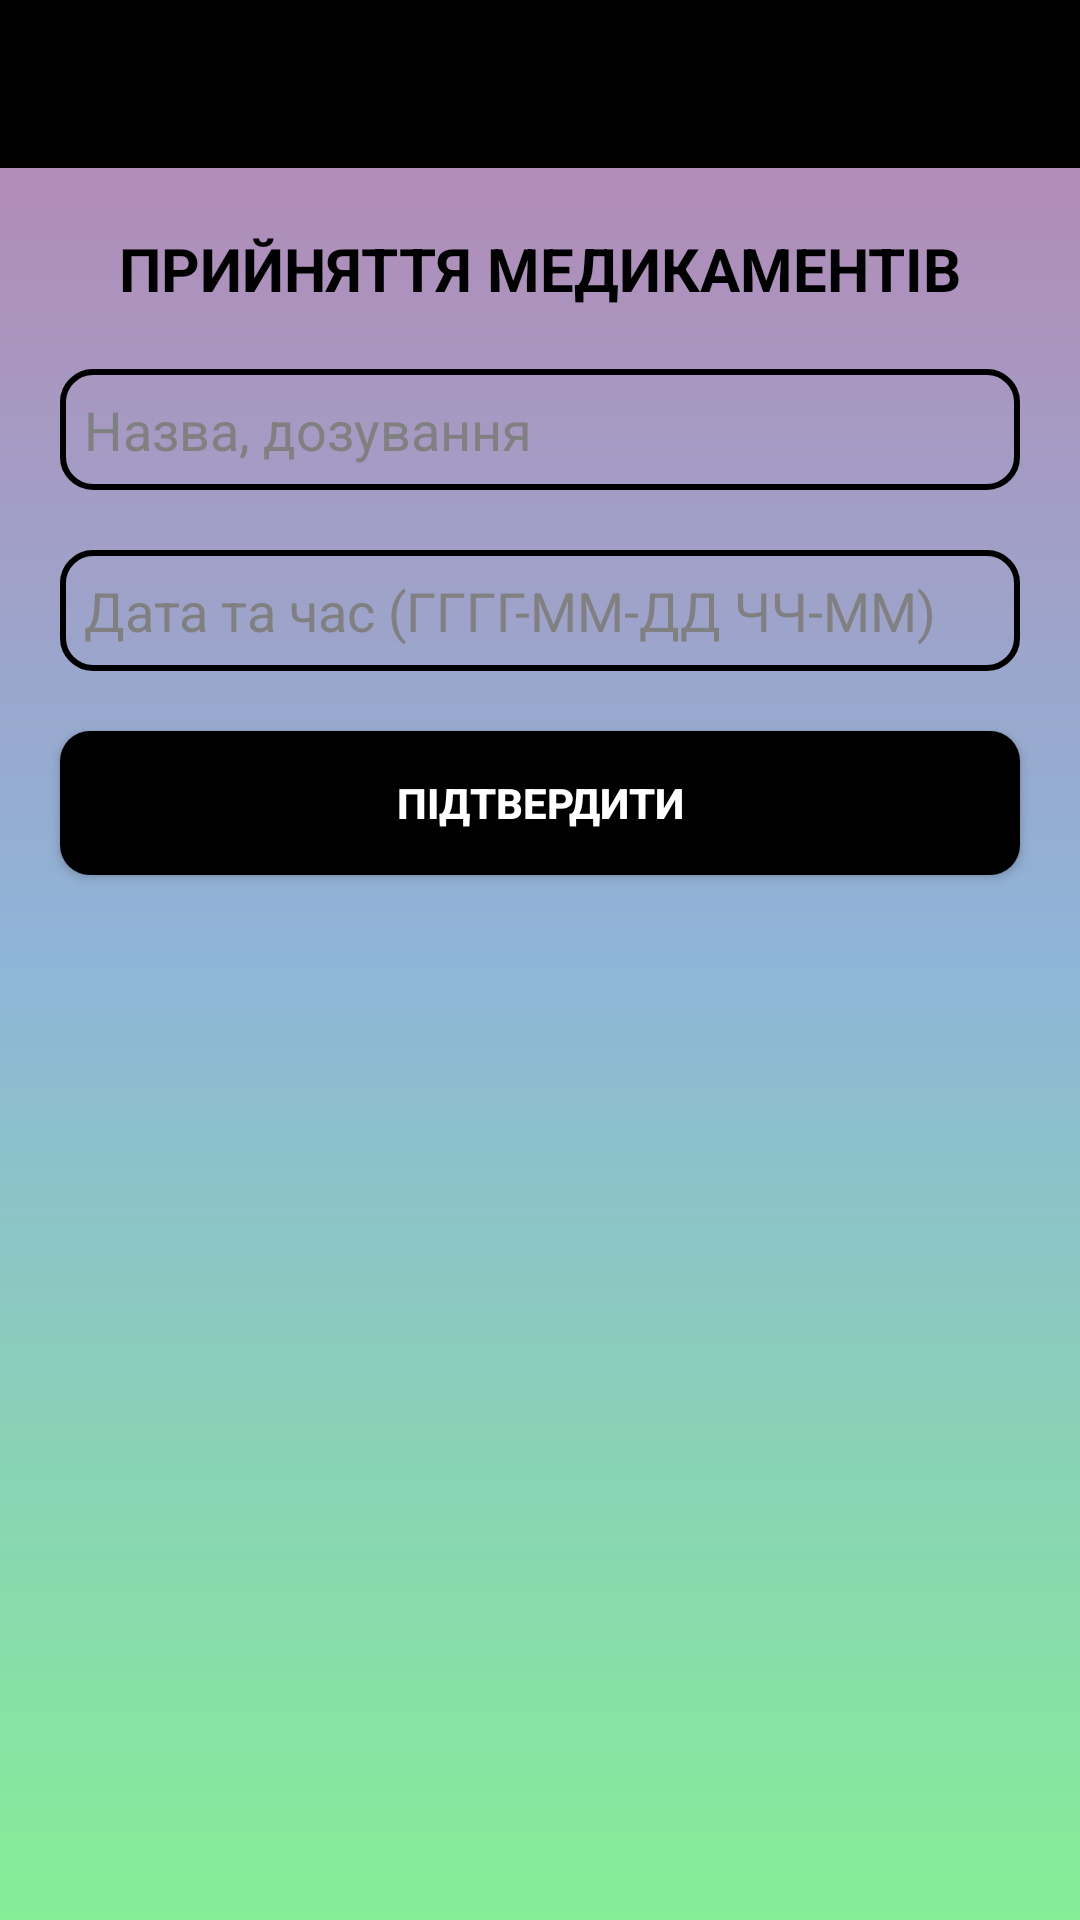

Here is an Android app screen rendered from its layout file. Give the layout XML and the strings, colors and styles it references.
<!-- AndroidManifest.xml: application theme Theme.BeHealthy.Light -->
<!-- res/layout/activity_med_taking.xml -->
<?xml version="1.0" encoding="utf-8"?>
<androidx.constraintlayout.widget.ConstraintLayout xmlns:android="http://schemas.android.com/apk/res/android"
    xmlns:app="http://schemas.android.com/apk/res-auto"
    xmlns:tools="http://schemas.android.com/tools"
    android:layout_width="match_parent"
    android:layout_height="match_parent"
    tools:context=".MedTakingActivity"
    android:background="@drawable/gradient">

    <androidx.appcompat.widget.Toolbar
        android:id="@+id/toolbar"
        android:layout_width="match_parent"
        android:layout_height="?attr/actionBarSize"
        android:background="@color/black"
        app:layout_constraintEnd_toEndOf="parent"
        app:layout_constraintStart_toStartOf="parent"
        app:layout_constraintTop_toTopOf="parent"
        app:titleTextColor="@color/black" />

    <TextView
        android:id="@+id/title"
        android:layout_width="wrap_content"
        android:layout_height="wrap_content"
        android:layout_marginTop="20dp"
        android:text="ПРИЙНЯТТЯ МЕДИКАМЕНТІВ"
        android:textColor="@color/black"
        android:textSize="20sp"
        android:textStyle="bold"
        app:layout_constraintEnd_toEndOf="parent"
        app:layout_constraintStart_toStartOf="parent"
        app:layout_constraintTop_toBottomOf="@+id/toolbar" />

    <EditText
        android:id="@+id/med_name_edit_text"
        android:layout_width="match_parent"
        android:layout_height="wrap_content"
        android:layout_marginStart="20dp"
        android:layout_marginTop="20dp"
        android:layout_marginEnd="20dp"
        android:background="@drawable/edit_text_black_style"
        android:hint="Назва, дозування"
        android:padding="8dp"
        android:textColor="@color/black"
        android:textColorHint="@color/gray"
        app:layout_constraintEnd_toEndOf="parent"
        app:layout_constraintStart_toStartOf="parent"
        app:layout_constraintTop_toBottomOf="@+id/title" />

    <EditText
        android:id="@+id/taking_date_edit_text"
        android:layout_width="match_parent"
        android:layout_height="wrap_content"
        android:layout_marginStart="20dp"
        android:layout_marginTop="20dp"
        android:layout_marginEnd="20dp"
        android:background="@drawable/edit_text_black_style"
        android:hint="Дата та час (ГГГГ-ММ-ДД ЧЧ-ММ)"
        android:padding="8dp"
        android:textColor="@color/black"
        android:textColorHint="@color/gray"
        app:layout_constraintEnd_toEndOf="parent"
        app:layout_constraintStart_toStartOf="parent"
        app:layout_constraintTop_toBottomOf="@+id/med_name_edit_text" />

    <androidx.appcompat.widget.AppCompatButton
        android:id="@+id/accept"
        android:layout_width="match_parent"
        android:layout_height="wrap_content"
        android:layout_marginStart="20dp"
        android:layout_marginTop="20dp"
        android:layout_marginEnd="20dp"
        android:background="@drawable/button_style"
        android:padding="10dp"
        android:text="Підтвердити"
        android:textColor="@color/white"
        android:textStyle="bold"
        app:layout_constraintEnd_toEndOf="parent"
        app:layout_constraintStart_toStartOf="parent"
        app:layout_constraintTop_toBottomOf="@+id/taking_date_edit_text" />

</androidx.constraintlayout.widget.ConstraintLayout>
<!-- resources referenced by this layout -->
<resources>
  <color name="black">#FF000000</color>
  <color name="gray">#808080</color>
  <color name="white">#FFFFFFFF</color>
  <!-- drawable button_style (drawable) -->
  <?xml version="1.0" encoding="utf-8"?>
  <shape xmlns:android="http://schemas.android.com/apk/res/android">
      <solid android:color="@color/black"/>
      <corners android:radius="10sp" />
  </shape>
  <!-- drawable edit_text_black_style (drawable) -->
  <?xml version="1.0" encoding="utf-8"?>
  <shape xmlns:android="http://schemas.android.com/apk/res/android">
      <stroke android:width="2sp" android:color="@color/black"/>
      <corners android:radius="10sp"/>
  </shape>
  <!-- drawable gradient (drawable) -->
  <?xml version="1.0" encoding="utf-8"?>
  <shape xmlns:android="http://schemas.android.com/apk/res/android">
  
      <gradient
          android:startColor="@color/start_color"
          android:centerColor="@color/center_color"
          android:endColor="@color/end_color"
          android:angle="90"/>
  
  </shape>
  <style name="Theme.BeHealthy.Light" parent="Theme.MaterialComponents.DayNight.NoActionBar">
          
          <item name="colorPrimary">@color/purple_500</item>
          <item name="colorPrimaryVariant">@color/purple_700</item>
          <item name="colorOnPrimary">@color/white</item>
          
          <item name="colorSecondary">@color/teal_200</item>
          <item name="colorSecondaryVariant">@color/teal_700</item>
          <item name="colorOnSecondary">@color/black</item>
          
          <item name="android:statusBarColor">@color/black</item>
          
      </style>
  <color name="start_color">#85EE96</color>
  <color name="center_color">#8EB5D8</color>
  <color name="end_color">#B983B1</color>
  <color name="purple_500">#FF6200EE</color>
  <color name="purple_700">#FF3700B3</color>
  <color name="teal_200">#FF03DAC5</color>
  <color name="teal_700">#FF018786</color>
</resources>
